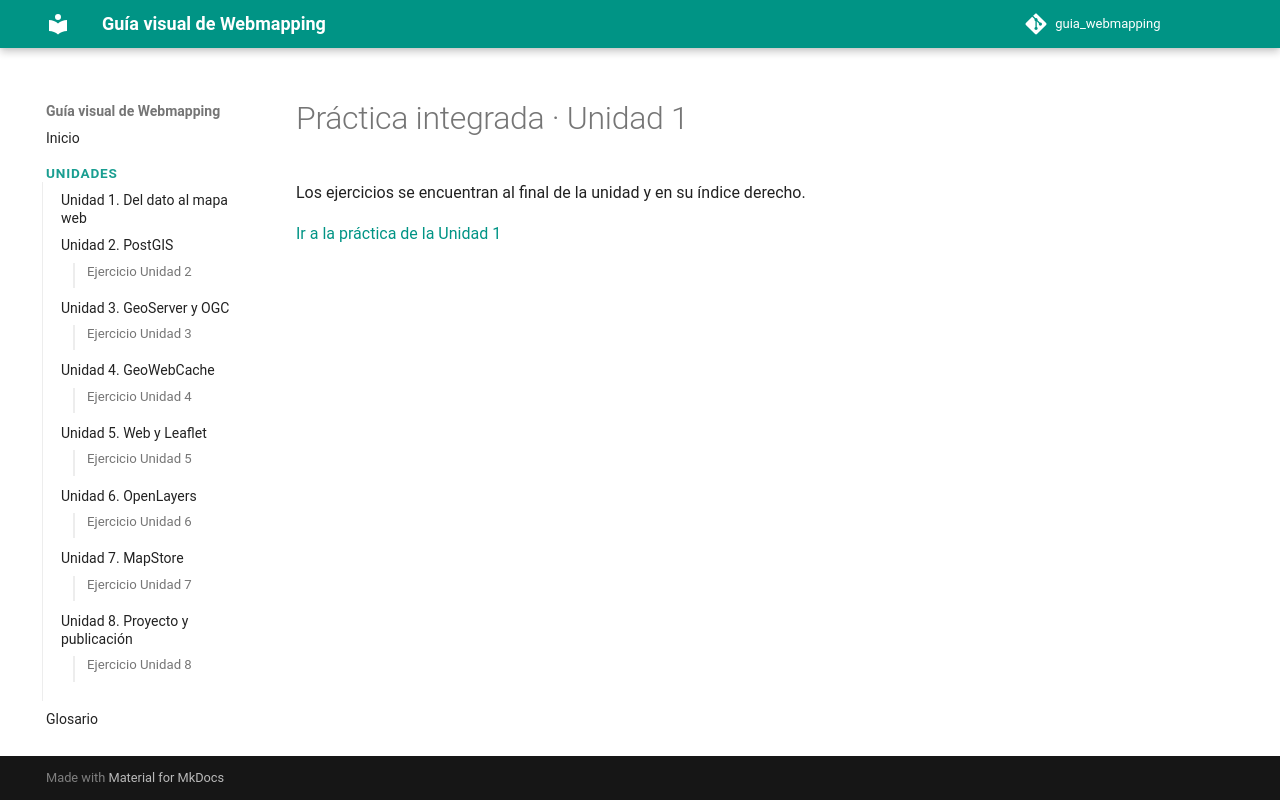

repository: gcbastias/guia_webmapping · page: ejercicios/ejercicio-1/index.html · generator: mkdocs

---
search:
  exclude: true
---

# Práctica integrada · Unidad 1

Los ejercicios se encuentran al final de la unidad y en su índice derecho.

[Ir a la práctica de la Unidad 1](../unidades/unidad-1.md#7-ejercicios-de-la-unidad)
